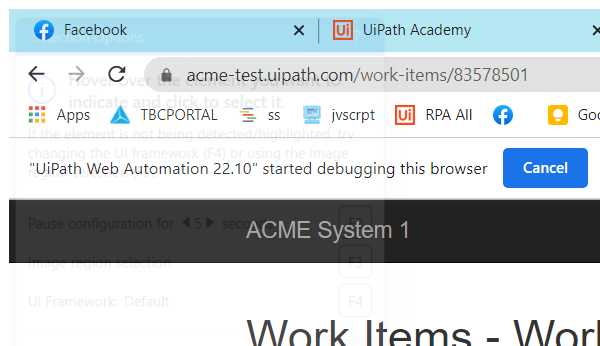
Task: Robotic Enterprise Framework
Workflow: ExctractClientInfo

Step 1: Attach Browser 'chrome.exe ACME' in window 'ACME System 1 - Work Items' (chrome.exe)

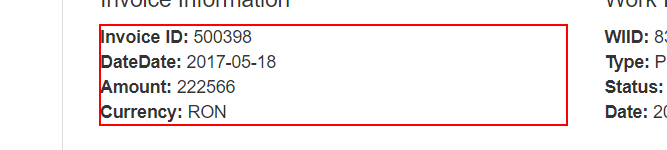
Step 2: get-text from the paragraph